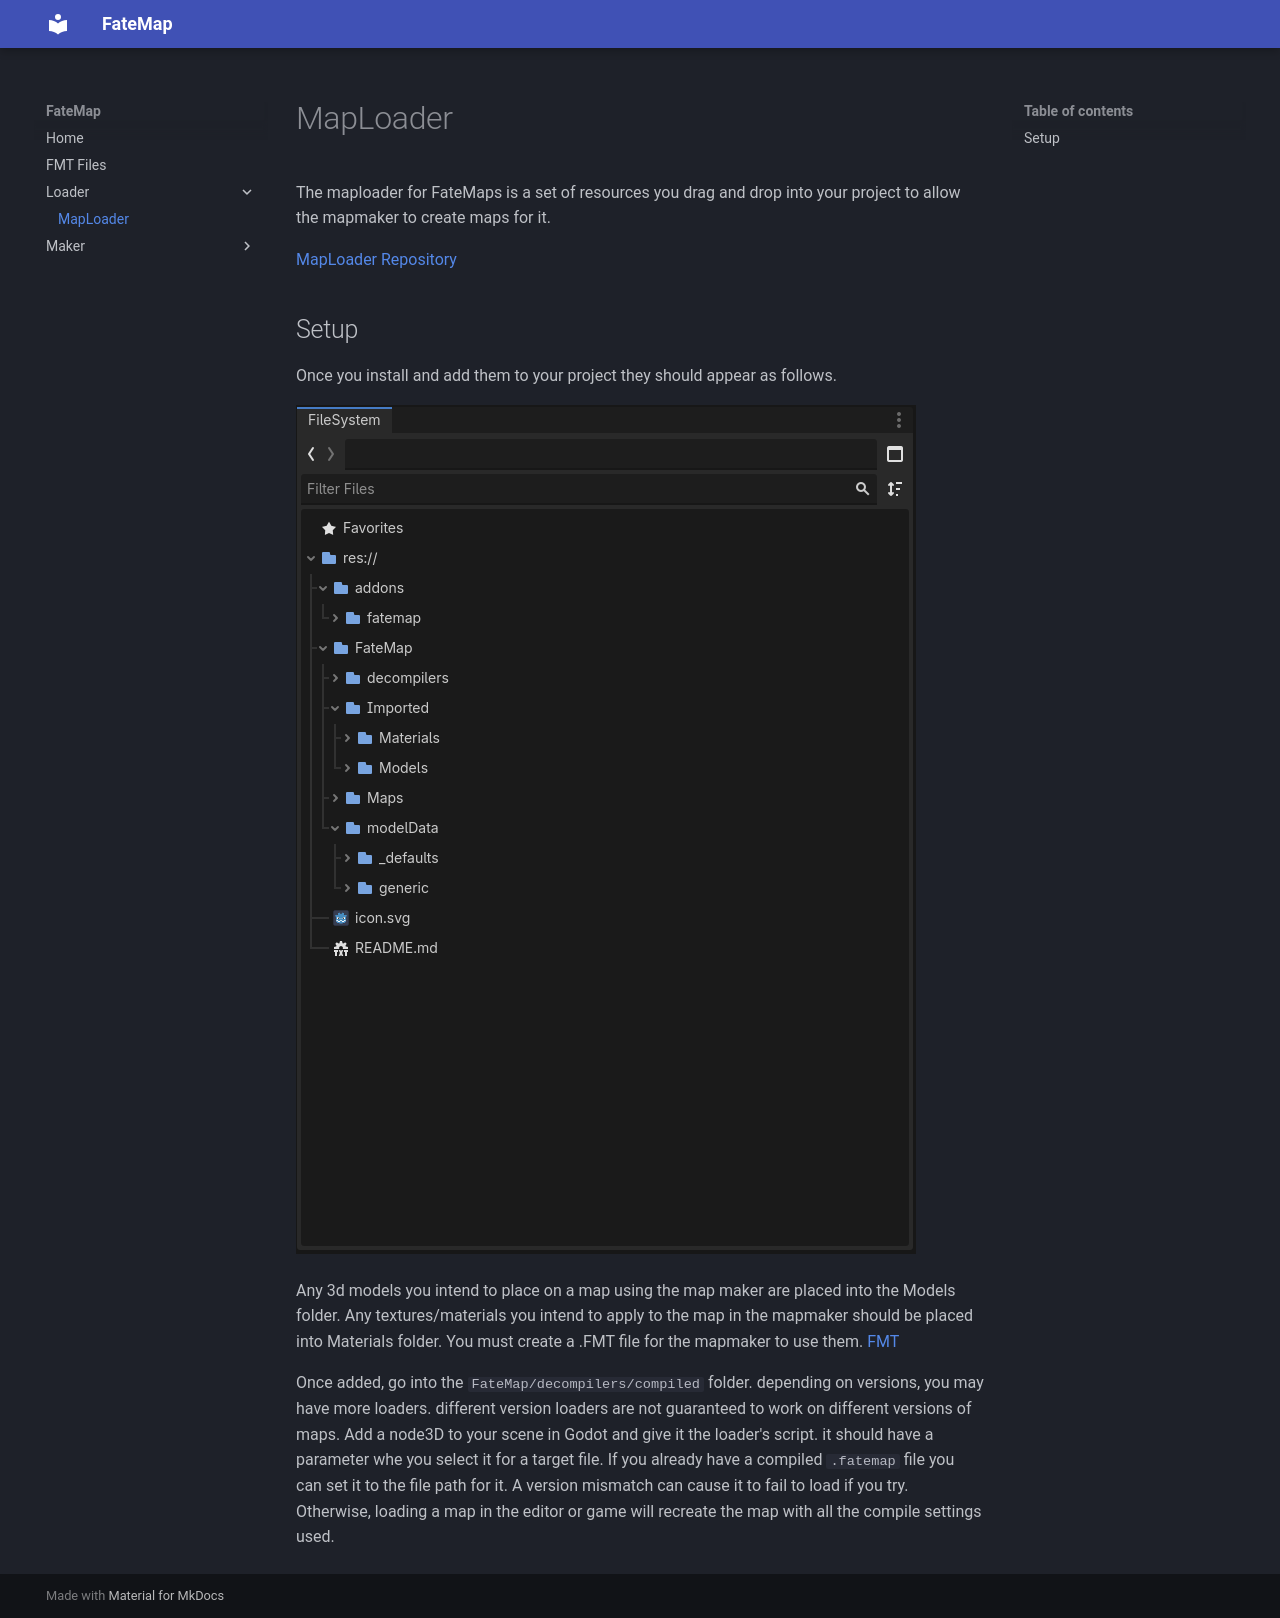

repository: RogerRandomDev/FateMapDocs · page: Loader/maploader/index.html · generator: mkdocs

# MapLoader

The maploader for FateMaps is a set of resources you drag and drop into your project to allow the mapmaker to create maps for it.

[MapLoader Repository](https://github.com/RogerRandomDev/FatemapLoader)

## Setup

Once you install and add them to your project they should appear as follows.


![Example Structure](../images/maploader_setup_format.png)

Any 3d models you intend to place on a map using the map maker are placed into the Models folder.
Any textures/materials you intend to apply to the map in the mapmaker should be placed into Materials folder. You must create a .FMT file for the mapmaker to use them. [FMT](../FMT.md)

Once added, go into the ```FateMap/decompilers/compiled``` folder. depending on versions, you may have more loaders. different version loaders are not guaranteed to work on different versions of maps.
Add a node3D to your scene in Godot and give it the loader's script. it should have a parameter whe you select it for a target file. If you already have a compiled ```.fatemap``` file you can set it to the file path for it. A version mismatch can cause it to fail to load if you try. Otherwise, loading a map in the editor or game will recreate the map with all the compile settings used.
